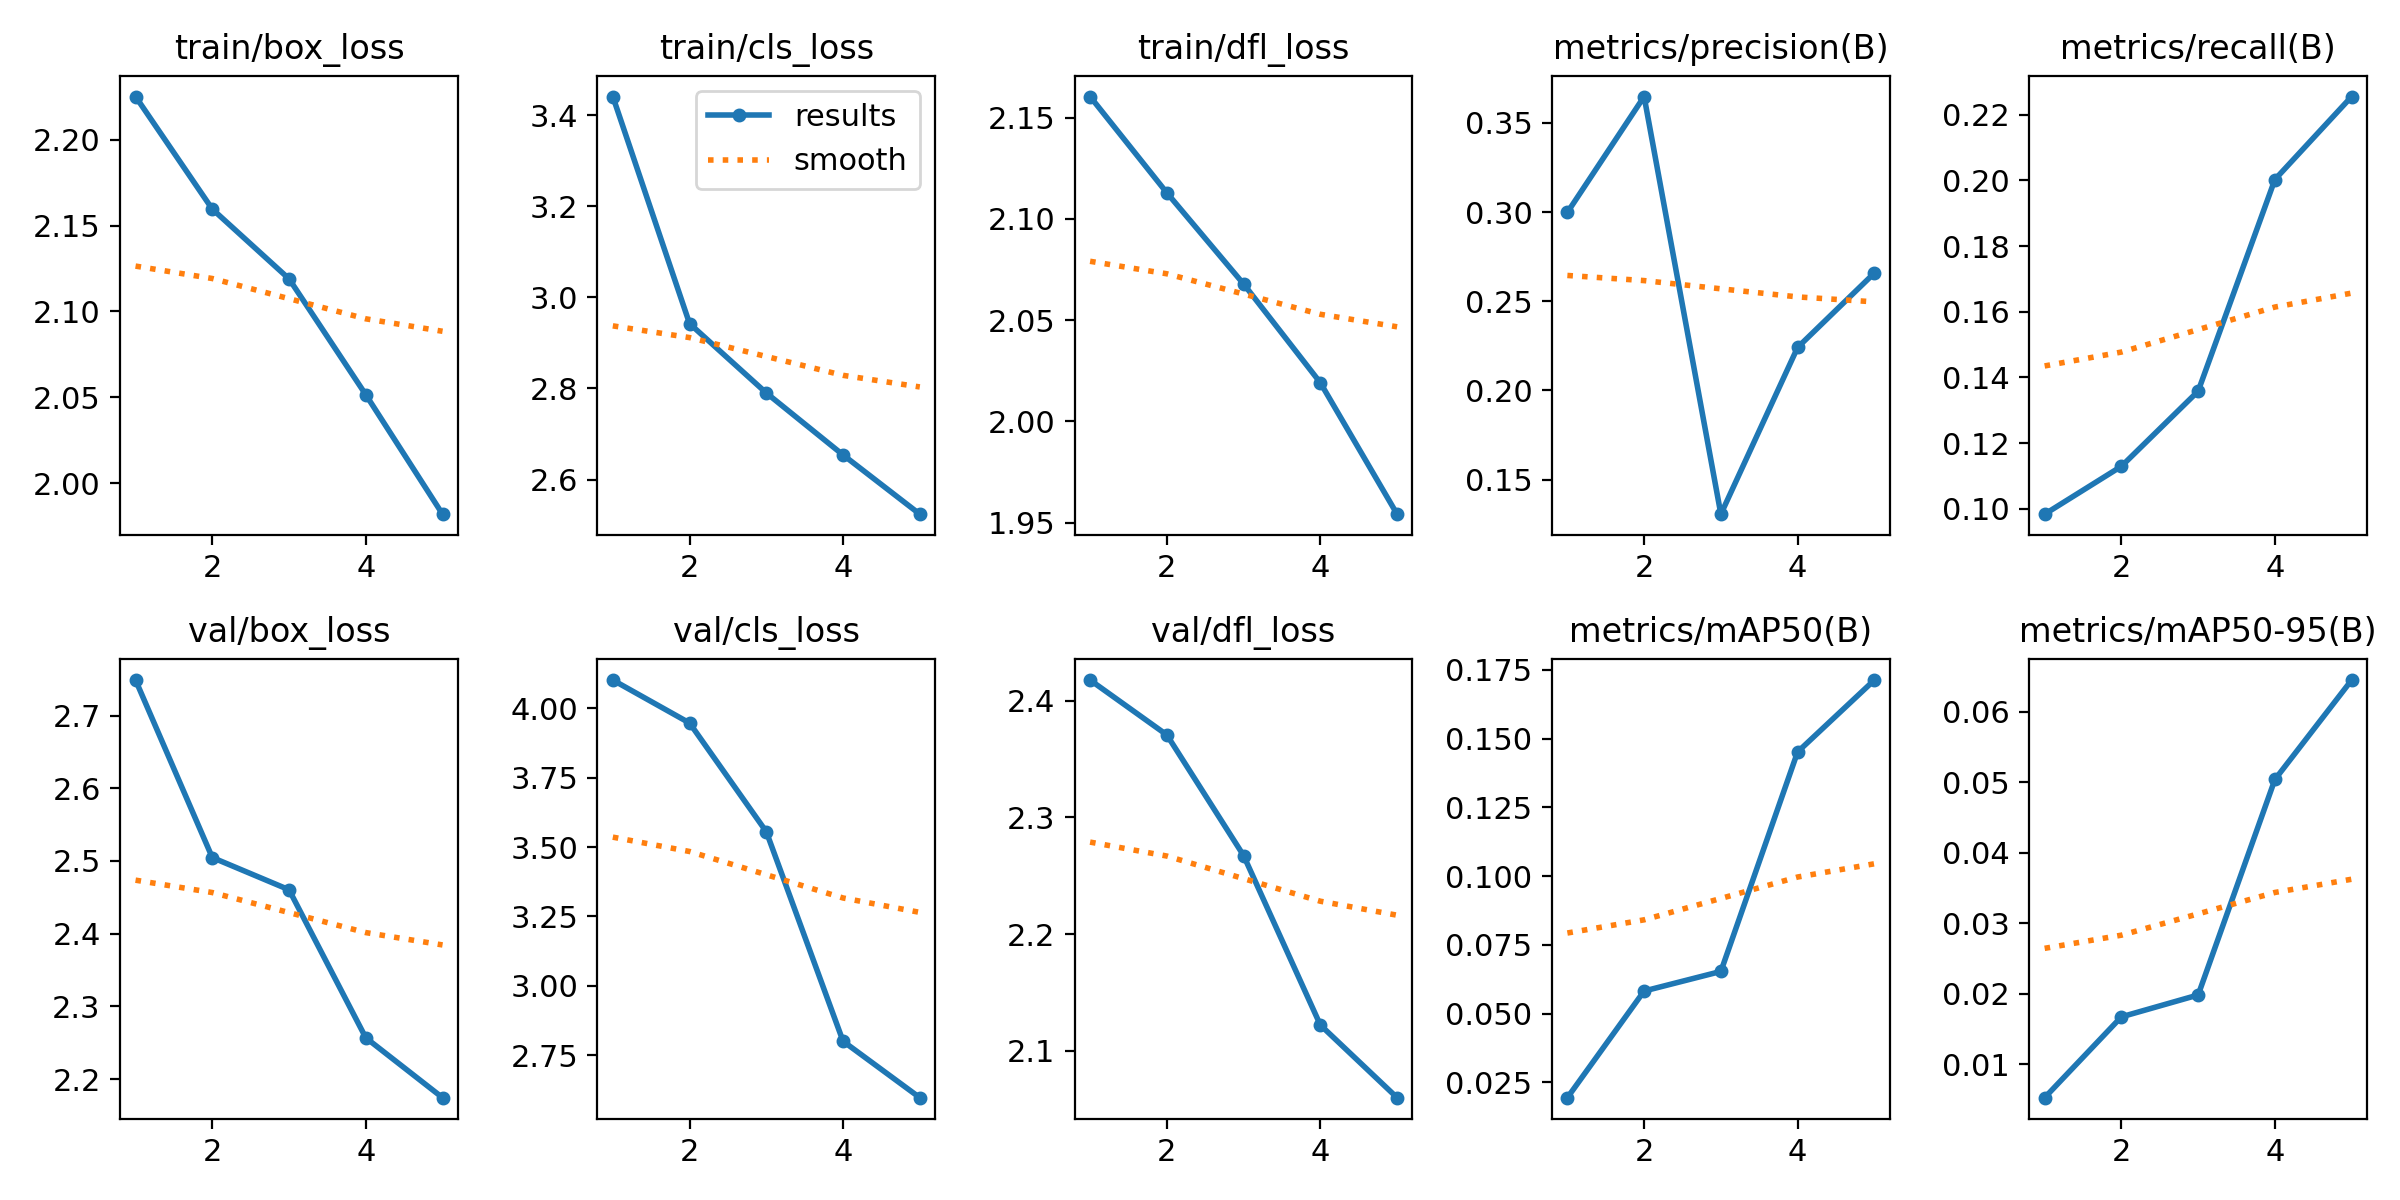

Data behind this chart, as committed beside it:
epoch, time, train/box_loss, train/cls_loss, train/dfl_loss, metrics/precision(B), metrics/recall(B), metrics/mAP50(B), metrics/mAP50-95(B), val/box_loss, val/cls_loss, val/dfl_loss, lr/pg0, lr/pg1, lr/pg2
1, 5252, 2.225, 3.441, 2.16, 0.2998, 0.09834, 0.01939, 0.00527, 2.749, 4.102, 2.418, 0.0004157, 0.0004157, 0.0004157
2, 10269, 2.16, 2.942, 2.113, 0.3648, 0.1129, 0.05819, 0.01673, 2.505, 3.947, 2.371, 0.0006676, 0.0006676, 0.0006676
3, 15158, 2.119, 2.79, 2.068, 0.1306, 0.1358, 0.06532, 0.01983, 2.46, 3.555, 2.267, 0.0007544, 0.0007544, 0.0007544
4, 257062, 2.052, 2.654, 2.019, 0.2242, 0.2003, 0.1452, 0.05038, 2.257, 2.8, 2.122, 0.0005075, 0.0005075, 0.0005075
5, 263434, 1.982, 2.524, 1.954, 0.2659, 0.2255, 0.1713, 0.06448, 2.174, 2.596, 2.06, 0.00026, 0.00026, 0.00026
